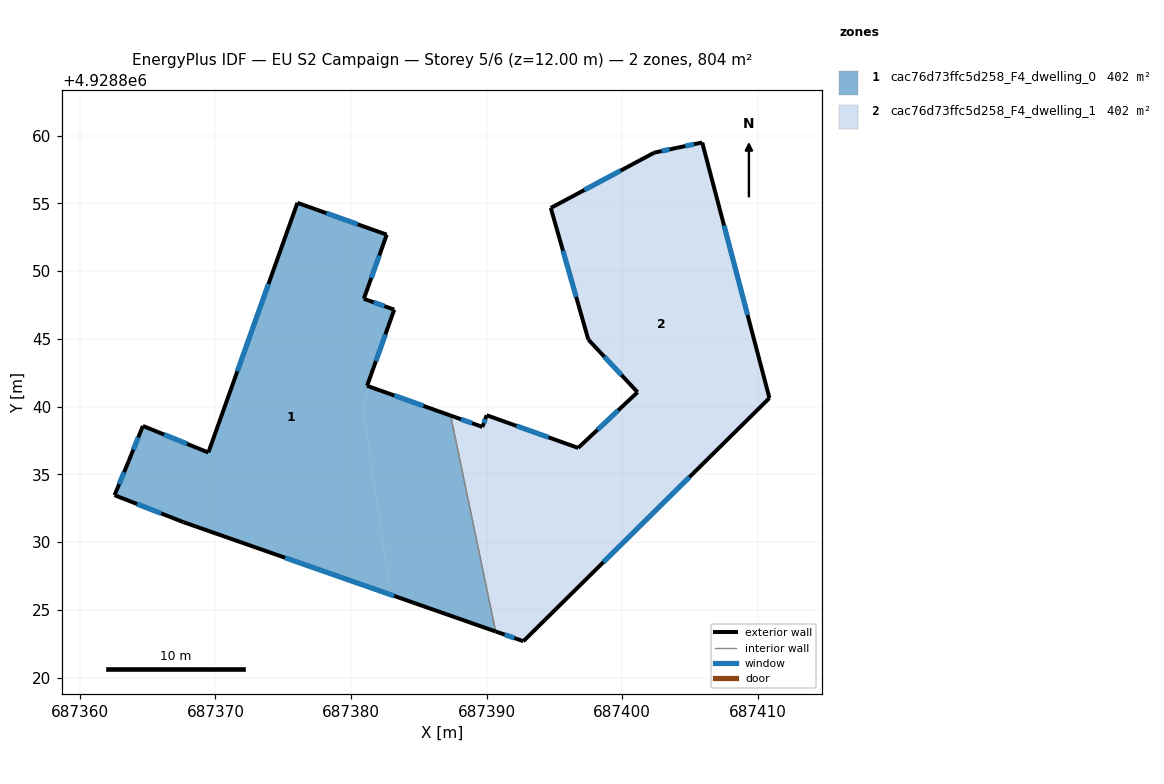
=== STOREY PLAN SPEC (per zone: floor XY polygon, exterior-wall plan segments, windows/doors) ===
zone 1: cac76d73ffc5d258_F4_dwelling_0  (401.9 m²)
  floor: (687382.94, 4928826.12) (687380.85, 4928840.14) (687380.93, 4928840.35) (687380.93, 4928840.36) (687380.95, 4928840.41) (687381.35, 4928841.48) (687381.19, 4928841.54) (687383.19, 4928847.16) (687380.95, 4928847.96) (687382.64, 4928852.68) (687376.05, 4928855.04) (687369.48, 4928836.62) (687364.65, 4928838.58) (687363.60, 4928835.98) (687362.56, 4928833.47) (687367.65, 4928831.48)
  floor: (687390.67, 4928823.41) (687387.35, 4928839.34) (687381.36, 4928841.48) (687380.95, 4928840.41) (687380.93, 4928840.36) (687380.93, 4928840.35) (687380.85, 4928840.14) (687382.94, 4928826.12)
  exterior wall: (687382.64, 4928852.68) – (687380.95, 4928847.96)  [5.0 m]
    window: (687382.09, 4928851.15) – (687381.50, 4928849.49)  [1.8 m²]
  exterior wall: (687380.95, 4928847.96) – (687383.19, 4928847.16)  [2.4 m]
    window: (687381.68, 4928847.69) – (687382.46, 4928847.42)  [0.9 m²]
  exterior wall: (687383.19, 4928847.16) – (687381.19, 4928841.54)  [6.0 m]
    window: (687382.54, 4928845.33) – (687381.84, 4928843.36)  [2.2 m²]
  exterior wall: (687381.19, 4928841.54) – (687387.35, 4928839.34)  [6.5 m]
    window: (687383.19, 4928840.82) – (687385.35, 4928840.05)  [2.4 m²]
  exterior wall: (687390.67, 4928823.41) – (687367.65, 4928831.48)  [24.4 m]
    window: (687383.19, 4928826.04) – (687375.14, 4928828.85)  [8.9 m²]
  exterior wall: (687367.65, 4928831.48) – (687362.56, 4928833.47)  [5.5 m]
    window: (687366.00, 4928832.12) – (687364.22, 4928832.82)  [2.0 m²]
  exterior wall: (687362.56, 4928833.47) – (687363.60, 4928835.98)  [2.7 m]
    window: (687362.90, 4928834.28) – (687363.26, 4928835.16)  [1.0 m²]
  exterior wall: (687363.60, 4928835.98) – (687364.65, 4928838.58)  [2.8 m]
    window: (687363.94, 4928836.82) – (687364.31, 4928837.73)  [1.0 m²]
  exterior wall: (687364.65, 4928838.58) – (687369.48, 4928836.62)  [5.2 m]
    window: (687366.22, 4928837.94) – (687367.91, 4928837.25)  [1.9 m²]
  exterior wall: (687369.48, 4928836.62) – (687376.05, 4928855.04)  [19.6 m]
    window: (687371.62, 4928842.61) – (687373.91, 4928849.04)  [7.2 m²]
  exterior wall: (687376.05, 4928855.04) – (687382.64, 4928852.68)  [7.0 m]
    window: (687378.19, 4928854.27) – (687380.50, 4928853.45)  [2.6 m²]
  interior walls: 1
zone 2: cac76d73ffc5d258_F4_dwelling_1  (401.9 m²)
  floor: (687399.44, 4928829.34) (687398.12, 4928838.23) (687396.76, 4928836.96) (687390.01, 4928839.37) (687389.70, 4928838.50) (687387.35, 4928839.34) (687390.67, 4928823.41) (687392.72, 4928822.70)
  floor: (687410.87, 4928840.63) (687405.91, 4928859.49) (687404.06, 4928859.09) (687402.37, 4928858.74) (687394.74, 4928854.66) (687397.51, 4928844.95) (687401.14, 4928841.07) (687398.12, 4928838.23) (687399.44, 4928829.34)
  exterior wall: (687396.76, 4928836.96) – (687401.14, 4928841.07)  [6.0 m]
    window: (687398.18, 4928838.29) – (687399.72, 4928839.73)  [2.2 m²]
  exterior wall: (687401.14, 4928841.07) – (687397.51, 4928844.95)  [5.3 m]
    window: (687399.96, 4928842.33) – (687398.69, 4928843.68)  [1.9 m²]
  exterior wall: (687397.51, 4928844.95) – (687394.74, 4928854.66)  [10.1 m]
    window: (687396.61, 4928848.10) – (687395.64, 4928851.50)  [3.7 m²]
  exterior wall: (687394.74, 4928854.66) – (687402.37, 4928858.74)  [8.7 m]
    window: (687397.22, 4928855.98) – (687399.89, 4928857.41)  [3.2 m²]
  exterior wall: (687402.37, 4928858.74) – (687404.06, 4928859.09)  [1.7 m]
    window: (687402.92, 4928858.85) – (687403.51, 4928858.98)  [0.6 m²]
  exterior wall: (687404.06, 4928859.09) – (687405.91, 4928859.49)  [1.9 m]
    window: (687404.66, 4928859.22) – (687405.31, 4928859.36)  [0.7 m²]
  exterior wall: (687405.91, 4928859.49) – (687410.87, 4928840.63)  [19.5 m]
    window: (687407.52, 4928853.35) – (687409.26, 4928846.77)  [7.1 m²]
  exterior wall: (687410.87, 4928840.63) – (687392.72, 4928822.70)  [25.5 m]
    window: (687404.97, 4928834.80) – (687398.62, 4928828.53)  [9.4 m²]
  exterior wall: (687392.72, 4928822.70) – (687390.67, 4928823.41)  [2.2 m]
    window: (687392.05, 4928822.93) – (687391.34, 4928823.18)  [0.8 m²]
  exterior wall: (687387.35, 4928839.34) – (687389.70, 4928838.50)  [2.5 m]
    window: (687388.12, 4928839.07) – (687388.94, 4928838.78)  [0.9 m²]
  exterior wall: (687389.70, 4928838.50) – (687390.01, 4928839.37)  [0.9 m]
    window: (687389.80, 4928838.78) – (687389.91, 4928839.09)  [0.3 m²]
  exterior wall: (687390.01, 4928839.37) – (687396.76, 4928836.96)  [7.2 m]
    window: (687392.21, 4928838.58) – (687394.56, 4928837.74)  [2.6 m²]
  interior walls: 1

=== DERIVED (storey summary) ===
Building: EU S2 Campaign
Storey: 5 of 6  (floor level z = 12.00 m)
Storey gross floor area: 803.7 m²
Zones on this storey: 2
  - cac76d73ffc5d258_F4_dwelling_0: floor 401.9 m²; exterior wall 87.0 m (261.1 m²); 11 window(s) 31.9 m²; WWR 12.2%
  - cac76d73ffc5d258_F4_dwelling_1: floor 401.9 m²; exterior wall 91.4 m (274.3 m²); 12 window(s) 33.5 m²; WWR 12.2%
Zone adjacency (shared interzone walls):
  - cac76d73ffc5d258_F4_dwelling_0 ↔ cac76d73ffc5d258_F4_dwelling_1